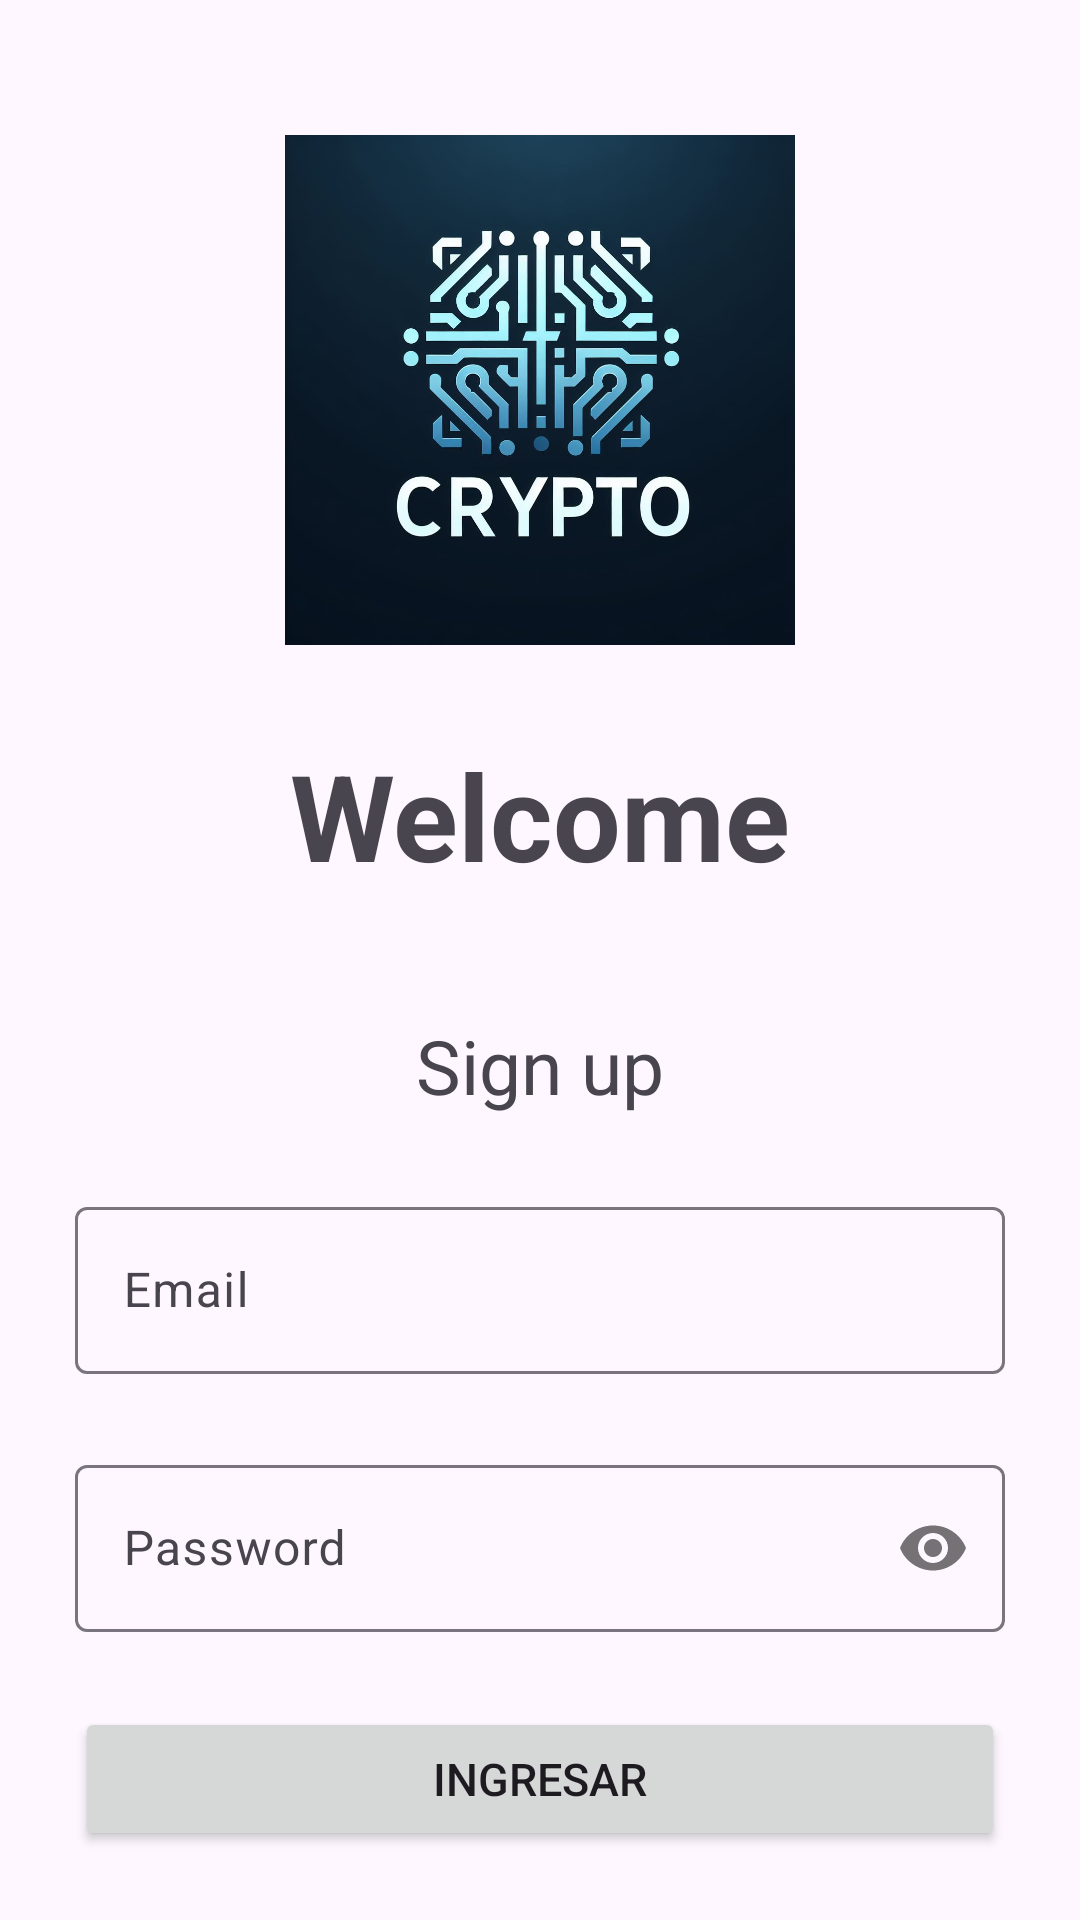

Layout XML and referenced resources for this Android screen:
<!-- AndroidManifest.xml: application theme Theme.ProjectoJulianOrtega -->
<!-- res/layout/signup_main.xml -->
<?xml version="1.0" encoding="utf-8"?>
<androidx.constraintlayout.widget.ConstraintLayout xmlns:android="http://schemas.android.com/apk/res/android"

    xmlns:app="http://schemas.android.com/apk/res-auto"
    xmlns:tools="http://schemas.android.com/tools"
    android:id="@+id/HeaderLinearLayout"
    android:layout_width="match_parent"
    android:layout_height="match_parent"
    tools:context=".SignupActivity">


    <ImageView
        android:id="@+id/ImagenCentralImageView"
        android:layout_width="170dp"
        android:layout_height="170dp"
        android:src="@drawable/cryptologo"
        app:layout_constraintTop_toTopOf="parent"
        app:layout_constraintStart_toStartOf="parent"
        app:layout_constraintEnd_toEndOf="parent"
        android:layout_marginTop="45dp"
        />

    <TextView
        android:id="@+id/mensajeBienvenidaTextView"
        android:layout_width="wrap_content"
        android:layout_height="wrap_content"
        android:layout_marginTop="30dp"
        android:text="@string/welcome"
        android:textSize="40sp"
        android:textStyle="bold"
        app:layout_constraintEnd_toEndOf="parent"
        app:layout_constraintStart_toStartOf="parent"
        app:layout_constraintTop_toBottomOf="@id/ImagenCentralImageView" />

    <TextView
        android:id="@+id/LoginOrSignUpTv"
        android:layout_width="wrap_content"
        android:layout_height="wrap_content"
        android:layout_marginTop="40dp"
        android:text="@string/sign_up"
        android:textSize="25sp"
        app:layout_constraintEnd_toEndOf="parent"
        app:layout_constraintStart_toStartOf="parent"
        app:layout_constraintTop_toBottomOf="@id/mensajeBienvenidaTextView" />

    <com.google.android.material.textfield.TextInputLayout

        android:id="@+id/EmailInputLayout"
        android:layout_width="match_parent"
        android:layout_height="wrap_content"
        app:startIconDrawable="@drawable/email"
        app:layout_constraintTop_toBottomOf="@id/LoginOrSignUpTv"
        android:layout_marginTop="25dp"
        android:layout_marginStart="25dp"
        android:layout_marginEnd="25dp"
        app:layout_constraintStart_toStartOf="parent"
        app:layout_constraintEnd_toEndOf="parent">

        <com.google.android.material.textfield.TextInputEditText

            android:id="@+id/etEmail"
            android:layout_width="match_parent"
            android:layout_height="wrap_content"
            android:paddingStart="50dp"
            android:paddingEnd="50dp"
            android:hint="@string/email" />

    </com.google.android.material.textfield.TextInputLayout>

    


    <com.google.android.material.textfield.TextInputLayout

        android:id="@+id/PasswordInputLayout"
        android:layout_width="match_parent"
        android:layout_height="wrap_content"
        app:startIconDrawable="@drawable/lock"
        app:passwordToggleEnabled="true"
        android:layout_marginTop="25dp"
        android:layout_marginStart="25dp"
        android:layout_marginEnd="25dp"
        app:layout_constraintTop_toBottomOf="@id/EmailInputLayout"
        app:layout_constraintStart_toStartOf="parent"
        app:layout_constraintEnd_toEndOf="parent">

        <com.google.android.material.textfield.TextInputEditText

            android:id="@+id/etPassword"
            android:layout_width="match_parent"
            android:layout_height="wrap_content"
            android:paddingStart="50dp"
            android:hint="@string/password"
            android:inputType="textPassword"/>

    </com.google.android.material.textfield.TextInputLayout>




    

    <Button
        android:id="@+id/Ingresarbtn"
        android:layout_width="match_parent"
        android:layout_height="wrap_content"
        android:layout_marginTop="25dp"
        android:layout_marginStart="25dp"
        android:layout_marginEnd="25dp"
        android:text="@string/Ingresar"
        android:textSize="15sp"
        app:layout_constraintEnd_toEndOf="parent"
        app:layout_constraintStart_toStartOf="parent"
        app:layout_constraintTop_toBottomOf="@id/PasswordInputLayout" />


</androidx.constraintlayout.widget.ConstraintLayout>
<!-- resources referenced by this layout -->
<resources>
  <!-- drawable cryptologo: jpg bitmap (drawable, 79390 bytes) -->
  <string name="Ingresar">Ingresar</string>
  <string name="email">Email</string>
  <string name="password">Password</string>
  <string name="sign_up">Sign up</string>
  <string name="welcome">Welcome</string>
  <style name="Theme.ProjectoJulianOrtega" parent="Base.Theme.ProjectoJulianOrtega" />
  <style name="Base.Theme.ProjectoJulianOrtega" parent="Theme.Material3.DayNight.NoActionBar">
  
      </style>
</resources>
